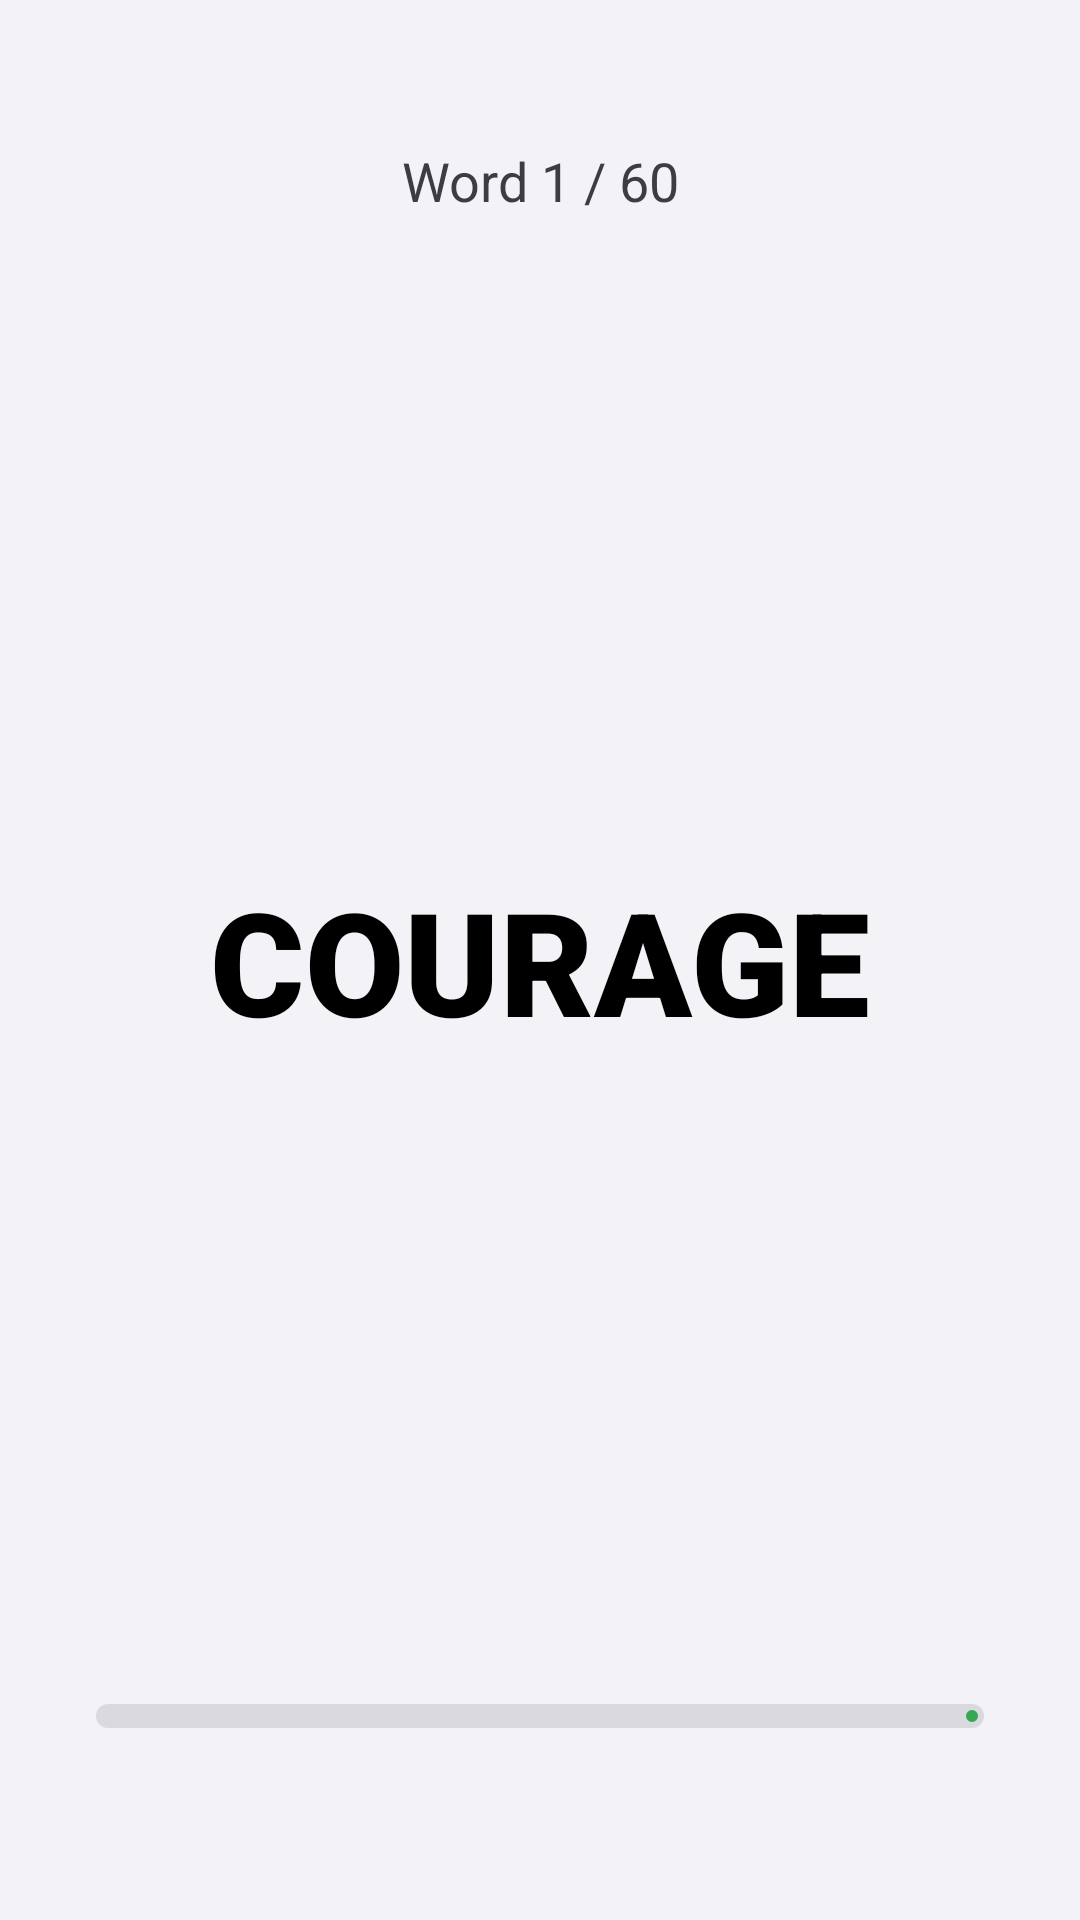

Here is an Android app screen rendered from its layout file. Give the layout XML and the strings, colors and styles it references.
<!-- AndroidManifest.xml: application theme Theme.SSBPrep -->
<!-- res/layout/activity_wat_simulator.xml -->
<?xml version="1.0" encoding="utf-8"?>
<androidx.constraintlayout.widget.ConstraintLayout xmlns:android="http://schemas.android.com/apk/res/android"
    xmlns:app="http://schemas.android.com/apk/res-auto"
    android:layout_width="match_parent"
    android:layout_height="match_parent"
    android:background="@color/bg_dark">

    <TextView
        android:id="@+id/wordCounter"
        android:layout_width="wrap_content"
        android:layout_height="wrap_content"
        android:layout_marginTop="48dp"
        android:text="Word 1 / 60"
        android:textColor="@color/text_secondary"
        android:textSize="18sp"
        app:layout_constraintEnd_toEndOf="parent"
        app:layout_constraintStart_toStartOf="parent"
        app:layout_constraintTop_toTopOf="parent" />

    <TextView
        android:id="@+id/watWordText"
        android:layout_width="wrap_content"
        android:layout_height="wrap_content"
        android:fontFamily="sans-serif-black"
        android:text="COURAGE"
        android:textAllCaps="true"
        android:textColor="@color/text_primary"
        android:textSize="48sp"
        android:textStyle="bold"
        app:layout_constraintBottom_toBottomOf="parent"
        app:layout_constraintEnd_toEndOf="parent"
        app:layout_constraintStart_toStartOf="parent"
        app:layout_constraintTop_toTopOf="parent" />

    <com.google.android.material.progressindicator.LinearProgressIndicator
        android:id="@+id/wordProgressBar"
        android:layout_width="match_parent"
        android:layout_height="wrap_content"
        android:layout_marginHorizontal="32dp"
        android:layout_marginBottom="64dp"
        app:indicatorColor="@color/google_green"
        app:layout_constraintBottom_toBottomOf="parent"
        app:trackColor="@color/glass_border"
        app:trackThickness="8dp"
        app:trackCornerRadius="4dp" />

</androidx.constraintlayout.widget.ConstraintLayout>
<!-- resources referenced by this layout -->
<resources>
  <color name="bg_dark">#F2F2F7</color>
  <color name="glass_border">#1A000000</color>
  <color name="google_green">#34A853</color>
  <color name="text_primary">#000000</color>
  <color name="text_secondary">#3C3C43</color>
  <style name="Theme.SSBPrep" parent="Theme.Material3.DayNight.NoActionBar">
          
          <item name="colorPrimary">@color/primary_blue</item>
          <item name="android:statusBarColor">@color/bg_dark</item>
          <item name="android:windowLightStatusBar" tools:targetApi="m">true</item>
          <item name="android:windowBackground">@color/bg_dark</item>
  
          
          <item name="materialAlertDialogTheme">@style/ThemeOverlay.App.MaterialAlertDialog</item>
      </style>
  <color name="primary_blue">#007AFF</color>
  <style name="ThemeOverlay.App.MaterialAlertDialog" parent="ThemeOverlay.Material3.MaterialAlertDialog">
          <item name="colorSurface">@color/card_dark</item>
          <item name="colorOnSurface">@color/text_primary</item>
          <item name="colorPrimary">@color/primary_blue</item>
      </style>
  <color name="card_dark">#FFFFFF</color>
</resources>
